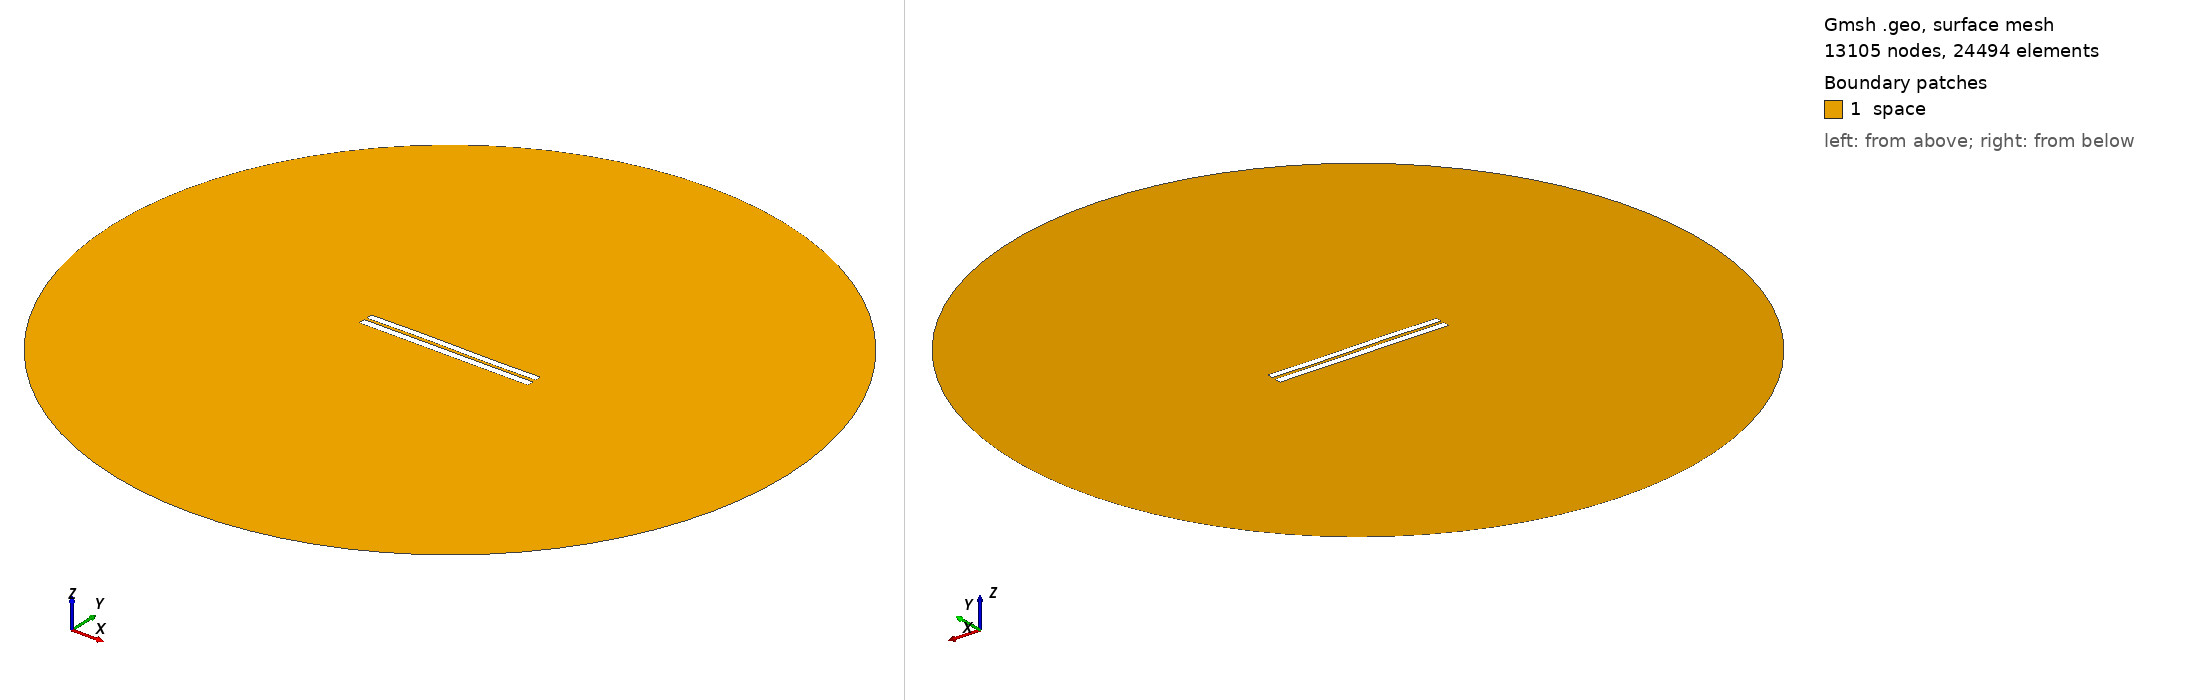

Gmsh geometry script, surface-meshed: 13105 nodes, 24494 surface elements. Boundary patches (legend numbers): 1 space. Left view from above one corner, right view from below the opposite corner. Legend entries are the model's physical surfaces. The drawing asked Gmsh for element sizes between 1% and 20% of the model's largest extent; the script's own settings can give other sizes.

=== 3598.geo (drawn) ===
//---------------------------------------
// Geometry kernel
//---------------------------------------

SetFactory("OpenCASCADE");



//---------------------------------------
// Parameters of the geometry
//---------------------------------------

// Overetch of the upper plate
overetch = 0.125;

// Distance between the plates
distance = 1.5;

// Discretization over the x axis (for the deformation)
nx = 50; 

// Length of the plate
L = 100 - overetch; 

// Number of modes
n = 4; 

// 1st mode coefficient
coeff(1) = 0.07499999999999998;
beta(1) = 0.596864 * 3.1415926535 / L;

// 2nd mode coefficient
coeff(2) = 0.07499999999999998;
beta(2) = 1.49418 * 3.1415926535 / L;

// 3rd mode coefficient
coeff(3) = 0.15;
beta(3) = 2.50025 * 3.1415926535 / L;

// 4th mode coefficient
coeff(4) = 0.0;
beta(4) = 3.49999 * 3.1415926535 / L;



//---------------------------------------
// Upper plate (deformed rectangle)
//---------------------------------------

// Coordiantes of the upper plate
xmin = -50;
xmax = 50 - overetch;

// Height of the upper plate
yheight = 4 - 2 * overetch;

// Indexes of the points
UpperID[] = {};
LowerID[] = {};
LeftID[] = {};
RightID[] = {};

// Point index
p = 1;

// Horizontal edges
For i In {1:nx}
    x = xmin + (i-1)*(xmax - xmin)/(nx-1);

    y_bottom = distance / 2 + overetch;
    For j In {1:n}
        C = (Cosh(beta(j)*L) + Cos(beta(j)*L)) / (Sinh(beta(j)*L) + Sin(beta(j)*L));
        y_bottom  = y_bottom + coeff(j) * (Cosh(beta(j)*(x+50)) - Cos(beta(j)*(x+50)) - C * (Sinh(beta(j)*(x+50)) - Sin(beta(j)*(x+50))));
    EndFor

    y_top = y_bottom + yheight;

    Point(p) = {x, y_top, 0, 1.0};
    UpperID[i] = p;
    p = p + 1;

    Point(p) = {x, y_bottom, 0, 1.0};
    LowerID[i] = p;
    p = p + 1;
EndFor

// Create point lists
UpperPts[] = {}; LowerPts[] = {};
For i In {1:nx}
  UpperPts[] += {UpperID[i]};
  LowerPts[] += {LowerID[i]};
EndFor

// Build splines
Spline(1) = {UpperPts[]};
Spline(2) = {LowerPts[]};
Line(3) = {LowerPts[nx-1], UpperPts[nx-1]};
Line(4) = {LowerPts[0], UpperPts[0]};

// Build the plane surface
Curve Loop(1) = {2, 3, -1, -4};
Plane Surface(1) = {1};



//---------------------------------------
// Lower plate (rectangle)
//---------------------------------------

// Vertices
Point(1001) = {-50, -1, 0, 1.0};
Point(1002) = { 50, -1, 0, 1.0};
Point(1003) = { 50,  -5, 0, 1.0};
Point(1004) = {-50,  -5, 0, 1.0};

// Edges
Line(5) = {1001, 1002};
Line(6) = {1002, 1003};
Line(7) = {1003, 1004};
Line(8) = {1004, 1001};

// Plane surface
Line Loop(2) = {5, 6, 7, 8};
Plane Surface(2) = {2}; 



//---------------------------------------
// Outer (fictious) boundary
//---------------------------------------

// Points
Point(1005) = {0, 0, 0};       // Center
Point(1006) = {200, 0, 0};     // Start point
Point(1007) = {0, 200, 0};     // 90 degrees
Point(1008) = {-200, 0, 0};    // 180 degrees
Point(1009) = {0, -200, 0};    // 270 degrees

// Circle arcs (each needs start, center, end)
Circle(9) = {1006, 1005, 1007};
Circle(10) = {1007, 1005, 1008};
Circle(11) = {1008, 1005, 1009};
Circle(12) = {1009, 1005, 1006};

// Plane surface for the entire domain
Curve Loop(3) = {9, 10, 11, 12};
Surface(3) = {3};

// Subtract the plates from the whole domain to obtain the actual domain where we want to solve the equations
BooleanDifference{ Surface{3}; Delete; }{ Surface{1}; Surface{2}; Delete; }




//---------------------------------------
// Transfinite Lines/Curves
//---------------------------------------

// Set the number of points on the boundaries
r = 7;

// Plates
Transfinite Curve {1, 2} = 50*r Using Progression 1;
Transfinite Curve {3, 4} = 2*r Using Progression 1;
Transfinite Line {5, 7} = 50*r Using Progression 1;
Transfinite Line {6, 8} = 2*r Using Progression 1;

// Outer boundary
Transfinite Line {9, 10, 11, 12} = 20 Using Progression 1;



//---------------------------------------
// Physical groups
//---------------------------------------                

// Physical curves (boundaries)
Physical Line("force_segment", 10) = {2};
Physical Line("upper_plate", 11) = {1, 3, 4};
Physical Line("lower_plate", 12) = {5, 6, 7, 8};
Physical Line("boundary", 20) = {9, 10, 11, 12};

// Physical Surfaces
Physical Surface("space", 30) = {3};



//---------------------------------------
// 6. Generate the Mesh
//---------------------------------------

// 2D mesh generation
Mesh 2;
